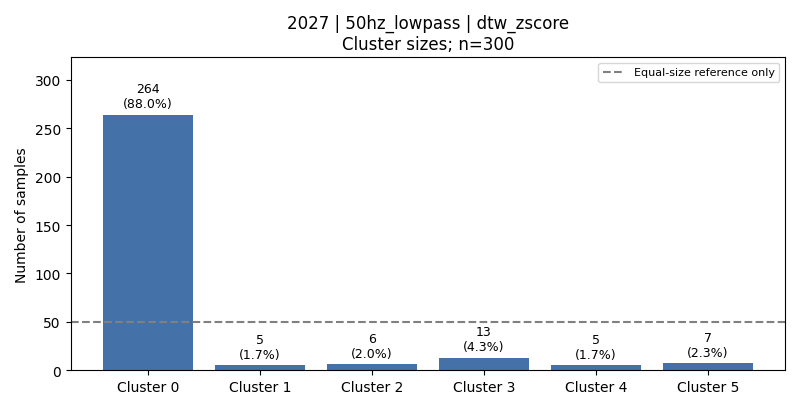

The data file committed next to this chart (first rows):
cluster, count, fraction, dominant_activity, dominant_activity_fraction
0, 264, 0.88, 1, 0.1894
1, 5, 0.01667, 5, 0.6
2, 6, 0.02, 6, 0.6667
3, 13, 0.04333, 6, 0.7692
4, 5, 0.01667, 6, 0.8
5, 7, 0.02333, 4, 0.5714
